Photos from the image-classification dataset "data" in the GitHub repository dkristensen/UPSCS431Final. Its 2 classes are: nothing, sea lion.

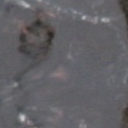
Label: nothing

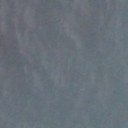
Label: nothing

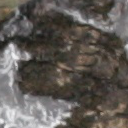
Label: nothing

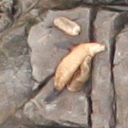
Label: sea lion

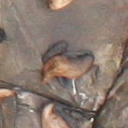
Label: sea lion

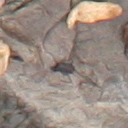
Label: sea lion
